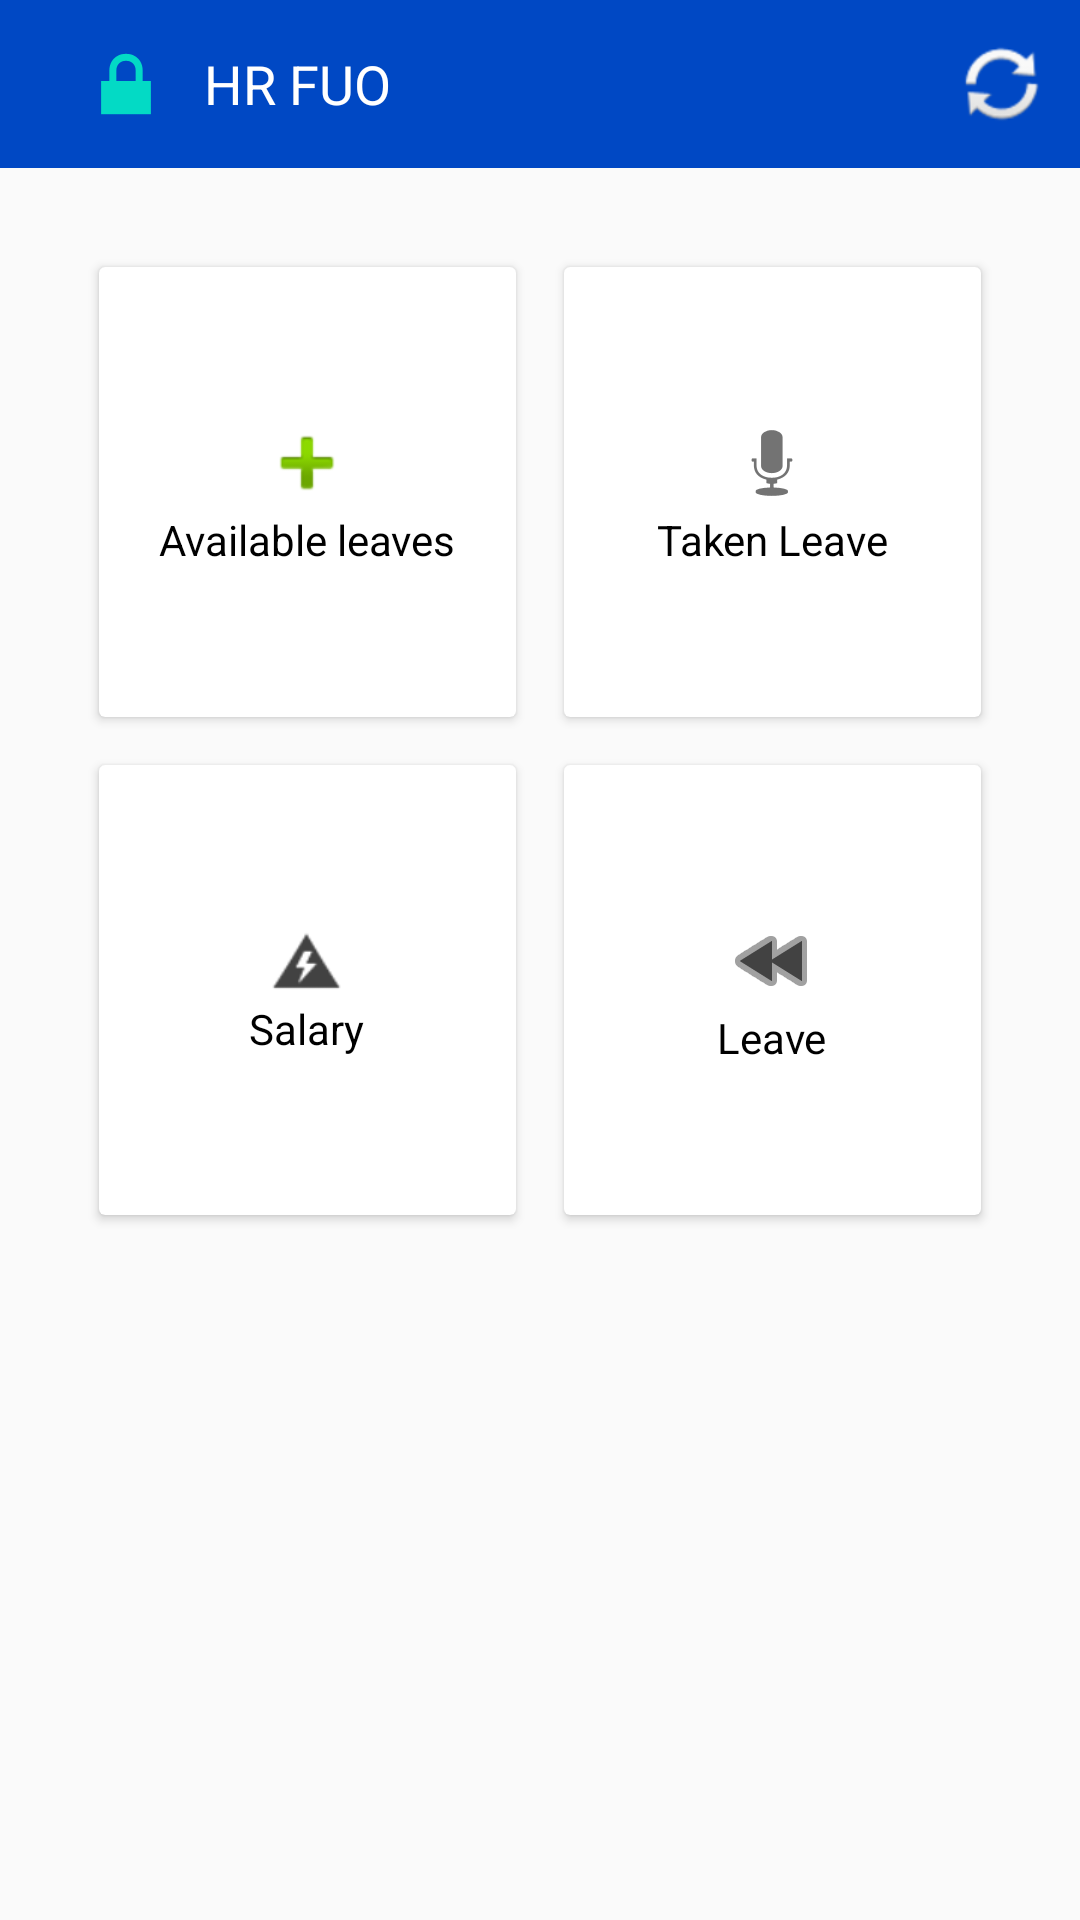

The Android layout XML behind this screen, and the referenced resources:
<!-- AndroidManifest.xml: application theme AppTheme -->
<!-- res/layout/activity_leave.xml -->
<?xml version="1.0" encoding="utf-8"?>
<androidx.constraintlayout.widget.ConstraintLayout xmlns:android="http://schemas.android.com/apk/res/android"
    xmlns:app="http://schemas.android.com/apk/res-auto"
    xmlns:tools="http://schemas.android.com/tools"
    android:layout_width="match_parent"
    android:layout_height="match_parent"
    tools:context=".Activity.LeaveActivity">
    <include layout="@layout/appbar"/>

    <RelativeLayout
        android:layout_width="0dp"
        android:layout_height="0dp"
        app:layout_constraintBottom_toBottomOf="parent"
        app:layout_constraintEnd_toEndOf="parent"
        app:layout_constraintStart_toStartOf="parent"
        app:layout_constraintTop_toBottomOf="@id/toolbar">

        <androidx.constraintlayout.widget.ConstraintLayout
            android:layout_width="match_parent"
            android:layout_height="wrap_content"
            android:layout_margin="25dp"
            android:orientation="vertical"
            android:weightSum="2">

            <TableRow
                android:id="@+id/frstrow"
                android:layout_width="0dp"
                android:layout_height="match_parent"
                android:weightSum="2"
                app:layout_constraintEnd_toEndOf="parent"
                app:layout_constraintStart_toStartOf="parent"
                app:layout_constraintTop_toTopOf="parent">

                <androidx.cardview.widget.CardView
                    android:id="@+id/profile_btn_ma"
                    android:layout_width="0dp"
                    android:layout_height="150dp"
                    android:layout_margin="8dp"
                    android:layout_weight="1"
                    android:clickable="true"
                    android:focusable="true"
                    android:foreground="?android:attr/selectableItemBackground">

                    <TextView
                        android:layout_width="wrap_content"
                        android:layout_height="wrap_content"
                        android:layout_gravity="center"
                        android:drawableTop="@android:drawable/ic_input_add"
                        android:text="Available leaves"
                        android:textColor="@color/colorBlack" />
                </androidx.cardview.widget.CardView>

                <androidx.cardview.widget.CardView
                    android:id="@+id/service_btn_ma"
                    android:layout_width="0dp"
                    android:layout_height="150dp"
                    android:layout_margin="8dp"
                    android:layout_weight="1"
                    android:clickable="true"
                    android:focusable="true"
                    android:foreground="?android:attr/selectableItemBackground">

                    <TextView
                        android:layout_width="wrap_content"
                        android:layout_height="wrap_content"
                        android:layout_gravity="center"
                        android:drawableTop="@android:drawable/ic_btn_speak_now"
                        android:text="Taken Leave"
                        android:textColor="@color/colorBlack" />

                </androidx.cardview.widget.CardView>

            </TableRow>

            <TableRow
                android:id="@+id/secndrow"
                android:layout_width="0dp"
                android:layout_height="match_parent"
                android:weightSum="2"
                app:layout_constraintEnd_toEndOf="parent"
                app:layout_constraintStart_toStartOf="parent"
                app:layout_constraintTop_toBottomOf="@+id/frstrow">

                <androidx.cardview.widget.CardView
                    android:id="@+id/salary_btn_ma"
                    android:layout_width="0dp"
                    android:layout_height="150dp"
                    android:layout_margin="8dp"
                    android:layout_weight="1"
                    android:clickable="true"
                    android:focusable="true"
                    android:foreground="?android:attr/selectableItemBackground">

                    <TextView
                        android:layout_width="wrap_content"
                        android:layout_height="wrap_content"
                        android:layout_gravity="center"
                        android:drawableTop="@android:drawable/ic_lock_idle_low_battery"
                        android:drawableTint="@color/cardview_dark_background"
                        android:text="@string/salary_ma"
                        android:textColor="@color/colorBlack" />

                </androidx.cardview.widget.CardView>

                <androidx.cardview.widget.CardView
                    android:id="@+id/leave_btn_ma"
                    android:layout_width="0dp"
                    android:layout_height="150dp"
                    android:layout_margin="8dp"
                    android:layout_weight="1"
                    android:clickable="true"
                    android:focusable="true"
                    android:foreground="?android:attr/selectableItemBackground">

                    <TextView
                        android:layout_width="wrap_content"
                        android:layout_height="wrap_content"
                        android:layout_gravity="center"
                        android:drawableTop="@android:drawable/ic_media_rew"
                        android:drawableTint="@color/cardview_dark_background"
                        android:text="@string/leave_ma"
                        android:textColor="@color/colorBlack" />

                </androidx.cardview.widget.CardView>
            </TableRow>

        </androidx.constraintlayout.widget.ConstraintLayout>
    </RelativeLayout>
</androidx.constraintlayout.widget.ConstraintLayout>
<!-- res/layout/appbar.xml (included above) -->
<?xml version="1.0" encoding="utf-8"?>
<androidx.appcompat.widget.Toolbar
    android:id="@+id/toolbar"
    android:layout_width="match_parent"
    android:layout_height="wrap_content"
    android:background="@color/colorPrimaryBlue"
    app:layout_constraintEnd_toEndOf="parent"
    app:layout_constraintStart_toStartOf="parent"
    app:layout_constraintTop_toTopOf="parent"
    app:titleTextColor="@color/colorWhite"
    xmlns:android="http://schemas.android.com/apk/res/android"
    xmlns:app="http://schemas.android.com/apk/res-auto">

    <LinearLayout
        android:layout_width="match_parent"
        android:layout_height="wrap_content"
        android:orientation="horizontal">

        <androidx.appcompat.widget.AppCompatImageView
            android:id="@+id/backmove"
            android:layout_width="wrap_content"
            android:layout_height="match_parent"
            android:padding="10dp"
            android:src="@android:drawable/ic_lock_lock" />

        <TextView
            android:layout_width="0dp"
            android:layout_height="match_parent"
            android:layout_weight="9"
            android:gravity="center_vertical"
            android:text="@string/app_name"
            android:textColor="@color/colorWhite"
            android:textSize="18sp" />

        <androidx.appcompat.widget.AppCompatImageView
            android:id="@+id/logid"
            android:layout_width="wrap_content"
            android:layout_height="wrap_content"
            android:background="?attr/selectableItemBackground"
            android:clickable="true"
            android:focusable="true"
            android:padding="10dp"
            android:src="@android:drawable/ic_popup_sync" />
    </LinearLayout>
</androidx.appcompat.widget.Toolbar>
<!-- resources referenced by this layout -->
<resources>
  <color name="colorBlack">#000000</color>
  <color name="colorPrimaryBlue">#0048c4</color>
  <color name="colorWhite">#FFFFFF</color>
  <string name="app_name">HR FUO</string>
  <string name="leave_ma">Leave</string>
  <string name="salary_ma">Salary</string>
  <style name="AppTheme" parent="Theme.AppCompat.Light.NoActionBar">
          
          <item name="colorPrimary">@color/colorPrimary</item>
          <item name="colorPrimaryDark">@color/colorPrimaryDark</item>
          <item name="colorAccent">@color/colorAccent</item>
      </style>
  <color name="colorPrimary">#6200EE</color>
  <color name="colorPrimaryDark">#0048C5</color>
  <color name="colorAccent">#03DAC5</color>
</resources>
